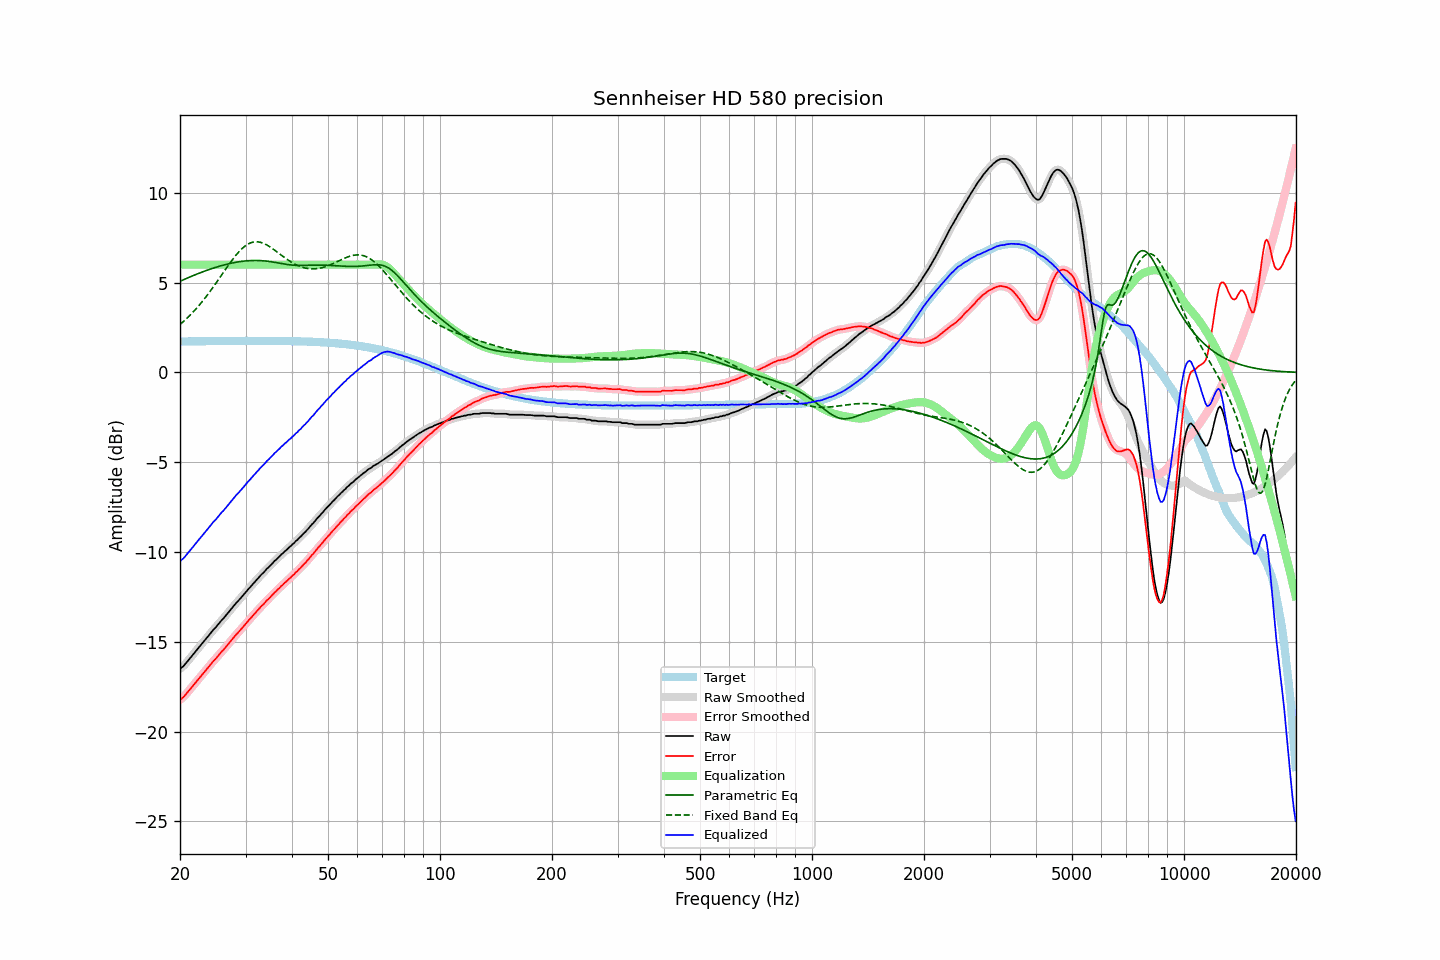

The table this chart was drawn from, first rows:
frequency, raw, error, smoothed, error_smoothed, equalization, parametric_eq, fixed_band_eq, equalized_raw, equalized_smoothed, target
20.00, -16.50, -18.22, -16.51, -18.23, 6.00, 5.08, 2.67, -10.50, -10.51, 1.72
20.20, -16.43, -18.16, -16.43, -18.16, 6.00, 5.12, 2.74, -10.43, -10.43, 1.72
20.40, -16.37, -18.10, -16.35, -18.08, 6.00, 5.16, 2.82, -10.37, -10.35, 1.73
20.61, -16.26, -17.99, -16.26, -17.99, 6.00, 5.20, 2.90, -10.26, -10.26, 1.73
20.81, -16.15, -17.88, -16.16, -17.88, 6.00, 5.23, 2.99, -10.15, -10.16, 1.73
21.02, -16.04, -17.77, -16.04, -17.77, 6.00, 5.27, 3.07, -10.04, -10.04, 1.73
21.23, -15.94, -17.67, -15.94, -17.67, 6.00, 5.31, 3.16, -9.94, -9.94, 1.73
21.44, -15.83, -17.56, -15.83, -17.56, 6.00, 5.35, 3.25, -9.83, -9.83, 1.73
21.66, -15.72, -17.45, -15.72, -17.45, 6.00, 5.39, 3.35, -9.72, -9.72, 1.73
21.87, -15.61, -17.34, -15.61, -17.34, 6.00, 5.42, 3.44, -9.61, -9.61, 1.73
22.09, -15.50, -17.23, -15.50, -17.23, 6.00, 5.46, 3.54, -9.50, -9.50, 1.73
22.31, -15.39, -17.12, -15.39, -17.12, 6.00, 5.49, 3.64, -9.39, -9.39, 1.74
22.54, -15.28, -17.02, -15.28, -17.02, 6.00, 5.53, 3.75, -9.28, -9.28, 1.74
22.76, -15.17, -16.91, -15.17, -16.91, 6.00, 5.56, 3.85, -9.17, -9.17, 1.74
22.99, -15.07, -16.81, -15.07, -16.81, 6.00, 5.60, 3.96, -9.07, -9.07, 1.74
23.22, -14.96, -16.70, -14.96, -16.70, 6.00, 5.63, 4.08, -8.96, -8.96, 1.74
23.45, -14.85, -16.59, -14.85, -16.59, 6.00, 5.66, 4.19, -8.85, -8.85, 1.74
23.69, -14.74, -16.48, -14.74, -16.48, 6.00, 5.70, 4.31, -8.74, -8.74, 1.74
23.92, -14.63, -16.37, -14.63, -16.37, 6.00, 5.73, 4.43, -8.63, -8.63, 1.74
24.16, -14.52, -16.26, -14.52, -16.26, 6.00, 5.76, 4.55, -8.52, -8.52, 1.74
24.40, -14.41, -16.15, -14.41, -16.16, 6.00, 5.79, 4.67, -8.41, -8.41, 1.74
24.65, -14.30, -16.05, -14.31, -16.06, 6.00, 5.82, 4.80, -8.30, -8.31, 1.75
24.89, -14.22, -15.97, -14.21, -15.96, 6.00, 5.85, 4.92, -8.22, -8.21, 1.75
25.14, -14.11, -15.86, -14.11, -15.86, 6.00, 5.87, 5.05, -8.11, -8.11, 1.75
25.39, -14.00, -15.75, -14.00, -15.75, 6.00, 5.90, 5.18, -8.00, -8.00, 1.75
25.65, -13.89, -15.64, -13.89, -15.64, 6.00, 5.93, 5.31, -7.89, -7.89, 1.75
25.91, -13.78, -15.53, -13.79, -15.54, 6.00, 5.95, 5.44, -7.78, -7.79, 1.75
26.16, -13.70, -15.45, -13.69, -15.44, 6.00, 5.98, 5.57, -7.70, -7.69, 1.75
26.43, -13.59, -15.34, -13.59, -15.34, 6.00, 6.00, 5.70, -7.59, -7.59, 1.75
26.69, -13.48, -15.23, -13.48, -15.24, 6.00, 6.02, 5.83, -7.48, -7.48, 1.75
26.96, -13.37, -15.13, -13.37, -15.13, 6.00, 6.05, 5.96, -7.37, -7.37, 1.75
27.23, -13.26, -15.02, -13.26, -15.02, 6.00, 6.07, 6.08, -7.26, -7.26, 1.75
27.50, -13.16, -14.92, -13.16, -14.91, 6.00, 6.09, 6.21, -7.16, -7.16, 1.75
27.77, -13.05, -14.80, -13.05, -14.80, 6.00, 6.10, 6.32, -7.05, -7.05, 1.76
28.05, -12.94, -14.70, -12.94, -14.70, 6.00, 6.12, 6.44, -6.94, -6.94, 1.76
28.33, -12.83, -14.59, -12.84, -14.59, 6.00, 6.14, 6.55, -6.83, -6.84, 1.76
28.62, -12.74, -14.50, -12.74, -14.49, 6.00, 6.15, 6.65, -6.74, -6.74, 1.76
28.90, -12.64, -14.40, -12.64, -14.39, 6.00, 6.17, 6.75, -6.64, -6.64, 1.76
29.19, -12.53, -14.29, -12.54, -14.30, 6.00, 6.18, 6.84, -6.53, -6.54, 1.76
29.48, -12.44, -14.20, -12.43, -14.19, 6.00, 6.19, 6.93, -6.44, -6.43, 1.76
29.78, -12.33, -14.09, -12.33, -14.09, 6.00, 6.20, 7.00, -6.33, -6.33, 1.76
30.08, -12.22, -13.98, -12.22, -13.98, 6.00, 6.21, 7.07, -6.22, -6.22, 1.76
30.38, -12.11, -13.87, -12.12, -13.88, 6.00, 6.22, 7.13, -6.11, -6.12, 1.76
30.68, -12.01, -13.77, -12.01, -13.77, 6.00, 6.22, 7.18, -6.01, -6.01, 1.76
30.99, -11.92, -13.68, -11.91, -13.67, 6.00, 6.23, 7.22, -5.92, -5.91, 1.76
31.30, -11.81, -13.57, -11.82, -13.58, 6.00, 6.23, 7.25, -5.81, -5.82, 1.76
31.61, -11.71, -13.47, -11.71, -13.48, 6.00, 6.23, 7.26, -5.71, -5.71, 1.76
31.93, -11.62, -13.38, -11.62, -13.38, 6.00, 6.23, 7.27, -5.62, -5.62, 1.76
32.24, -11.51, -13.27, -11.52, -13.28, 6.00, 6.23, 7.27, -5.51, -5.52, 1.76
32.57, -11.42, -13.18, -11.41, -13.17, 6.00, 6.23, 7.26, -5.42, -5.41, 1.76
32.89, -11.31, -13.07, -11.32, -13.08, 6.00, 6.23, 7.25, -5.31, -5.32, 1.76
33.22, -11.22, -12.98, -11.23, -12.99, 6.00, 6.22, 7.22, -5.22, -5.23, 1.76
33.55, -11.14, -12.90, -11.13, -12.89, 6.00, 6.21, 7.19, -5.14, -5.13, 1.76
33.89, -11.04, -12.80, -11.04, -12.80, 6.00, 6.21, 7.14, -5.04, -5.04, 1.76
34.23, -10.93, -12.69, -10.95, -12.70, 6.00, 6.20, 7.10, -4.93, -4.95, 1.76
34.57, -10.86, -12.62, -10.85, -12.61, 6.00, 6.18, 7.05, -4.86, -4.85, 1.76
34.92, -10.76, -12.52, -10.76, -12.52, 6.00, 6.17, 6.99, -4.76, -4.76, 1.76
35.27, -10.67, -12.43, -10.67, -12.43, 6.00, 6.16, 6.93, -4.67, -4.67, 1.76
35.62, -10.58, -12.34, -10.58, -12.34, 6.00, 6.14, 6.87, -4.58, -4.58, 1.76
35.97, -10.48, -12.24, -10.49, -12.24, 6.00, 6.13, 6.80, -4.48, -4.49, 1.76
... 635 more rows
